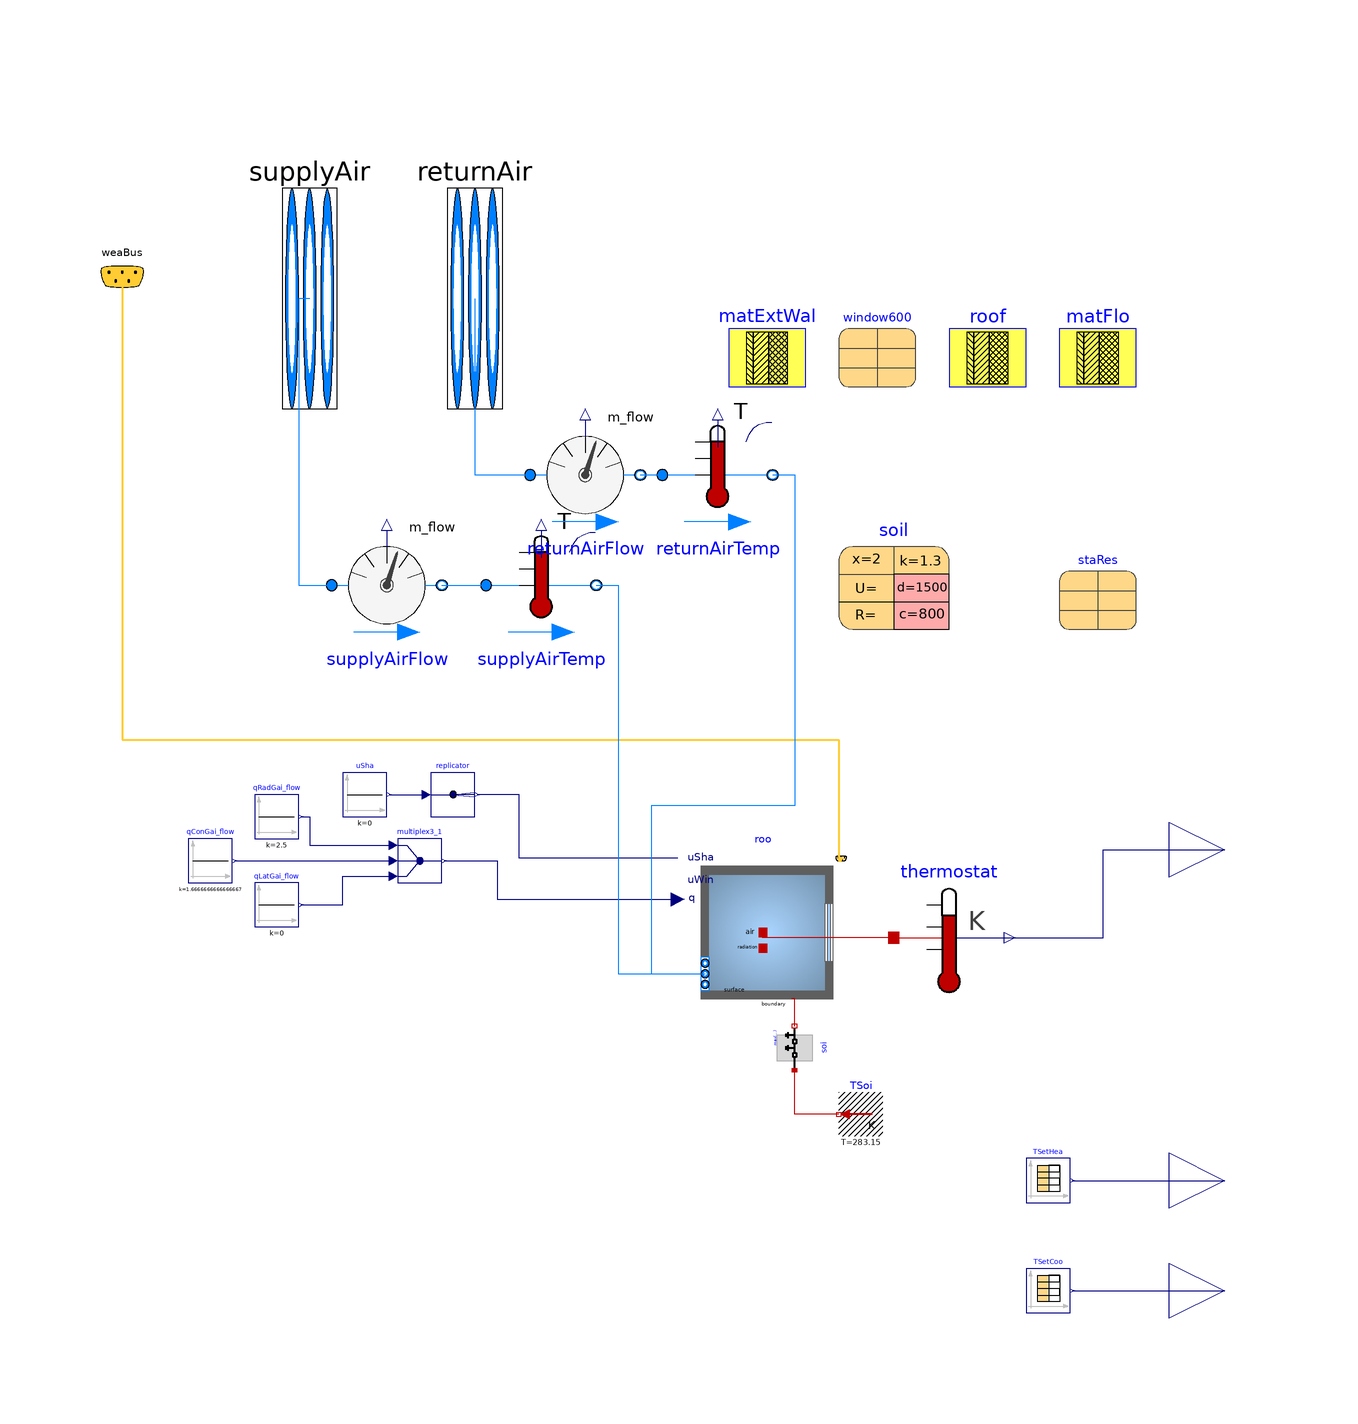

The Modelica model whose source follows is shown above as a component diagram (icons at their Placement, wires along their Line points).

model Case610_NoInf_AirHVAC
      extends Case610FF_NoInf(roo(nPorts=2));
      parameter Modelica.SIunits.MassFlowRate designAirFlow "Design airflow rate of system";
      Modelica.Fluid.Vessels.BaseClasses.VesselFluidPorts_b supplyAir(redeclare
          package Medium = MediumA) "Supply air port" annotation (Placement(
            transformation(extent={{-66,60},{-46,140}}), iconTransformation(extent={{-60,100},
                {-20,120}})));
      Modelica.Fluid.Vessels.BaseClasses.VesselFluidPorts_b returnAir(redeclare
          package Medium = MediumA) "Return air port" annotation (Placement(
            transformation(extent={{-36,60},{-16,140}}), iconTransformation(extent={{0,100},
                {40,120}})));
      Buildings.Fluid.Sensors.MassFlowRate supplyAirFlow(redeclare package Medium =
            MediumA)
        annotation (Placement(transformation(extent={{-52,38},{-32,58}})));
      Buildings.Fluid.Sensors.TemperatureTwoPort supplyAirTemp(redeclare
          package
          Medium = MediumA, m_flow_nominal=designAirFlow)
        annotation (Placement(transformation(extent={{-24,38},{-4,58}})));
      Buildings.Fluid.Sensors.MassFlowRate returnAirFlow(redeclare package Medium =
            MediumA)
        annotation (Placement(transformation(extent={{-16,58},{4,78}})));
      Buildings.Fluid.Sensors.TemperatureTwoPort returnAirTemp(redeclare
          package
          Medium = MediumA, m_flow_nominal=designAirFlow)
        annotation (Placement(transformation(extent={{8,58},{28,78}})));
      Buildings.ThermalZones.Detailed.Validation.BESTEST.BaseClasses.DaySchedule
                              TSetHea(table=[0.0,273.15 + 20]) "Heating setpoint"
        annotation (Placement(transformation(extent={{74,-64},{82,-56}})));
      Buildings.ThermalZones.Detailed.Validation.BESTEST.BaseClasses.DaySchedule
                              TSetCoo(table=[0.0,273.15 + 27]) "Cooling setpoint"
        annotation (Placement(transformation(extent={{74,-84},{82,-76}})));
      Modelica.Blocks.Interfaces.RealOutput TcoolSetpoint "Cooling setpoint"
        annotation (Placement(transformation(extent={{100,-90},{120,-70}})));
      Modelica.Blocks.Interfaces.RealOutput TheatSetpoint "Heating setpoint"
        annotation (Placement(transformation(extent={{100,-70},{120,-50}})));
    equation
      connect(TSetHea.y[1], TheatSetpoint) annotation (Line(points={{82.4,-60},{82.4,
              -60},{110,-60}}, color={0,0,127}));
      connect(TSetCoo.y[1], TcoolSetpoint) annotation (Line(points={{82.4,-80},{110,
              -80},{110,-80}}, color={0,0,127}));
      connect(supplyAir, supplyAirFlow.port_a) annotation (Line(points={{-56,100},{-58,
              100},{-58,48},{-52,48}}, color={0,127,255}));
      connect(supplyAirFlow.port_b, supplyAirTemp.port_a)
        annotation (Line(points={{-32,48},{-24,48}}, color={0,127,255}));
      connect(supplyAirTemp.port_b, roo.ports[1]) annotation (Line(points={{-4,48},{
              0,48},{0,-22.5},{15.75,-22.5}}, color={0,127,255}));
      connect(returnAir, returnAirFlow.port_a) annotation (Line(points={{-26,100},{-26,
              100},{-26,68},{-16,68}}, color={0,127,255}));
      connect(returnAirFlow.port_b, returnAirTemp.port_a)
        annotation (Line(points={{4,68},{6,68},{8,68}}, color={0,127,255}));
      connect(returnAirTemp.port_b, roo.ports[2]) annotation (Line(points={{28,68},{
              32,68},{32,66},{32,38},{32,8},{6,8},{6,-22.5},{15.75,-22.5}}, color={0,
              127,255}));
    end Case610_NoInf_AirHVAC;